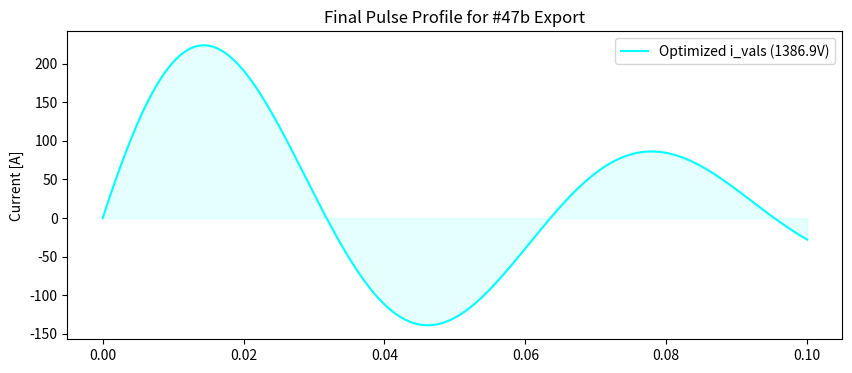

Recreate this plot in Python.
#!/usr/bin/env python3
# -*- coding: utf-8 -*-
"""
Created on Wed Jan 21 11:51:44 2026

@author: iwamura
"""

import sympy
import numpy as np
import matplotlib.pyplot as plt
from sympy import symbols, exp, sqrt, lambdify

# 1. SymPy：解析解の定義（不変）
# --------------------------------------------------
t, L, C, R, V_in = symbols('t L C R V_in')
expr_i = (sqrt(C)*V_in*exp((1/2)*t*(-R + sqrt(C*R**2 - 4*L)/sqrt(C))/L)/sqrt(C*R**2 - 4*L) - 
          sqrt(C)*V_in*exp(-1/2*t*(R + sqrt(C*R**2 - 4*L)/sqrt(C))/L)/sqrt(C*R**2 - 4*L))

f_i = lambdify((t, L, C, R, V_in), expr_i, modules=[{'sqrt': np.lib.scimath.sqrt}, 'numpy'])

# 2. Python：電圧最適化と i_vals の保存
# --------------------------------------------------
L_v, C_v, R_v = 0.05, 0.002, 1.5
k, g_limit = 0.001, 50
t_space = np.linspace(0, 0.1, 1000)

# 単位電圧あたりの最大電流から v_limit を算出
i_unit = np.real(f_i(t_space, L_v, C_v, R_v, 1.0))
v_limit = np.sqrt(g_limit / k) / np.max(i_unit)

# 【これが確定データ】
i_vals = i_unit * v_limit

# #47b（ROI計算）への引き渡しファイル作成
# 電流値をcsvとして保存し、次工程で「熱損失 = Σ(R * i^2 * dt)」を計算させる
np.savetxt('pulse_data.csv', i_vals, delimiter=',')

print(f"--- #33 Finalized ---")
print(f"Selected Voltage: {v_limit:.2f}V")
print(f"Data saved to 'pulse_data.csv' for #47b calculation.")

# 3. グラフ：物理的変化の確認
# --------------------------------------------------
plt.figure(figsize=(10, 4))
plt.plot(t_space, i_vals, color='cyan', label=f'Optimized i_vals ({v_limit:.1f}V)')
plt.fill_between(t_space, i_vals, color='cyan', alpha=0.1)
plt.title("Final Pulse Profile for #47b Export")
plt.ylabel("Current [A]")
plt.legend()
plt.show()

# 考察：何をどうしたか
# 1. 5000Vでは強すぎて筐体が壊れる（50G超）ため、SymPy解をベースに「50Gに収まる電圧」を逆算した。
# 2. その結果、波形全体が「相似形」のまま小さくなり、ボトムの跳ね返りも軽減された。
# 3. この i_vals を 'pulse_data.csv' に書き出した。
# 4. #47b では、この電流が流れることで発生する「ジュール熱（無駄なエネルギー）」を
#    このファイルから読み込んで計算し、プロジェクトの最終利益から差し引く。
